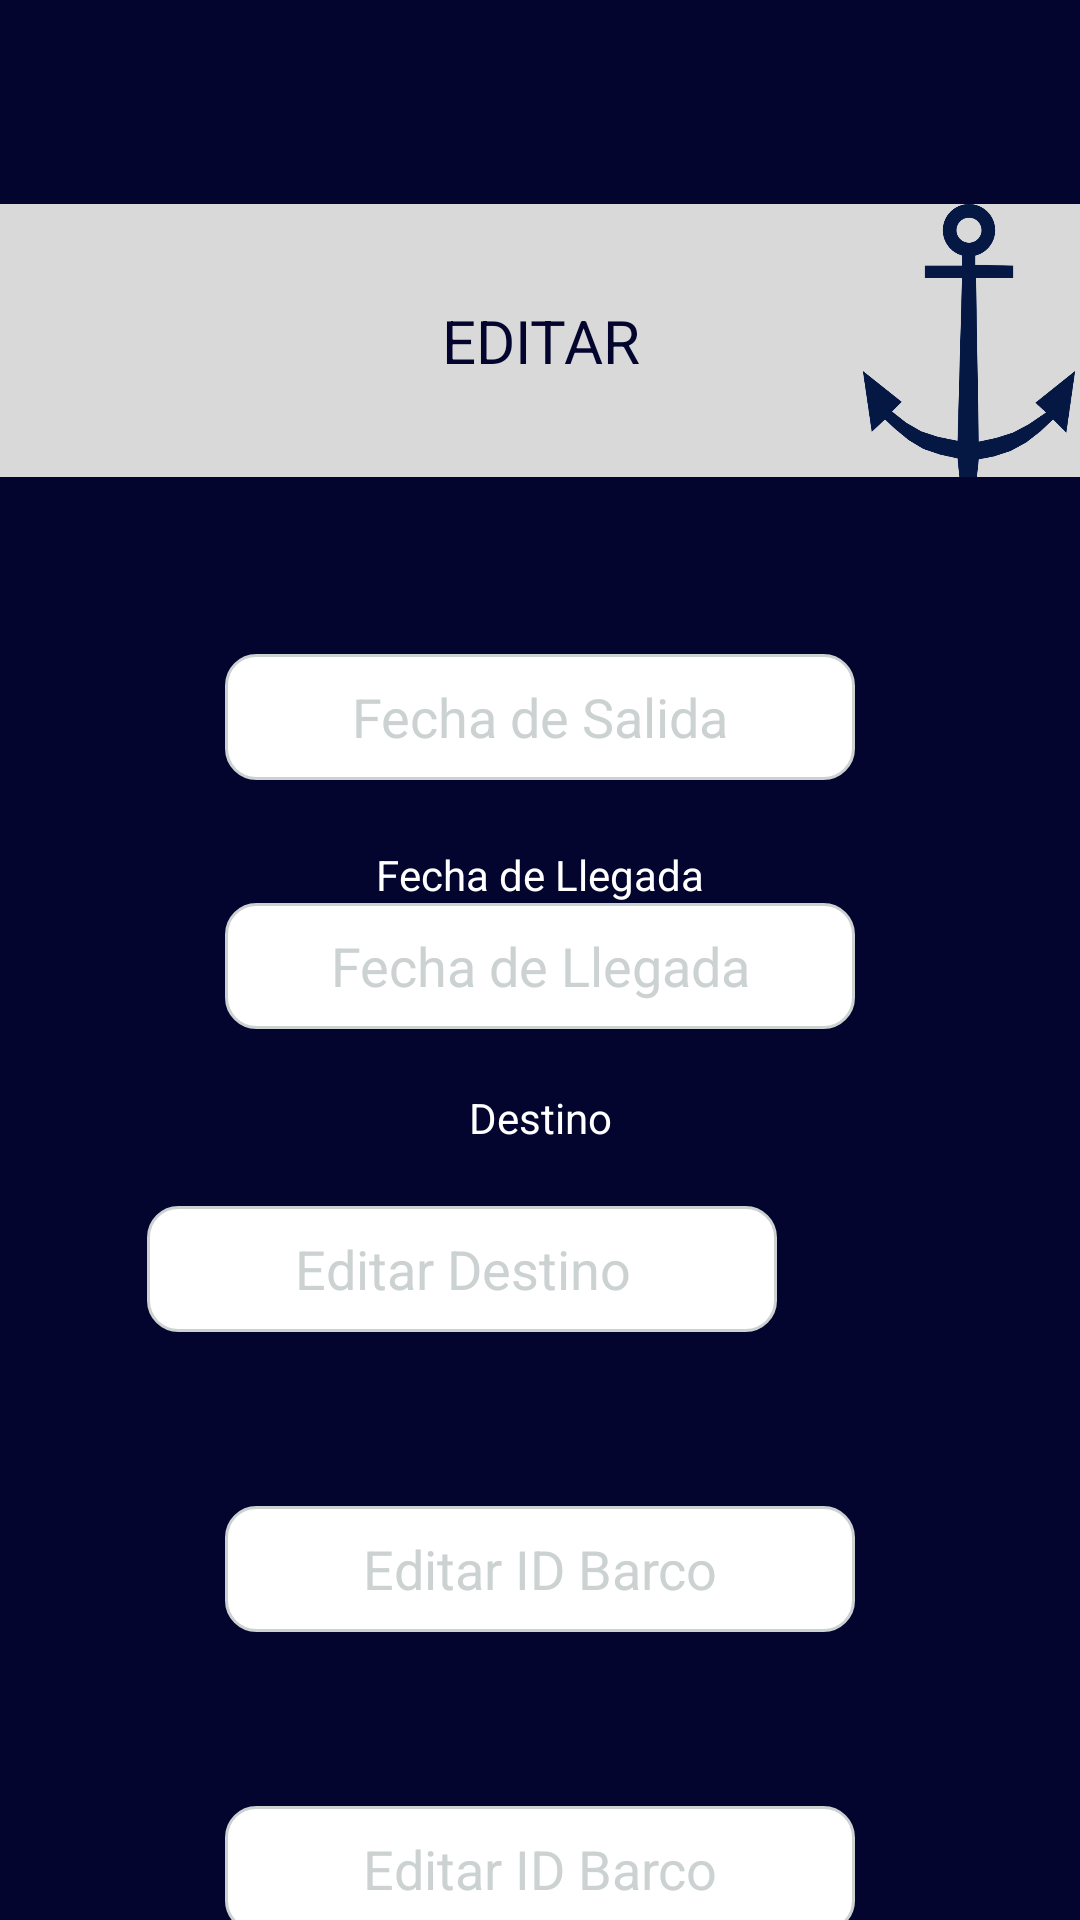

Write the Android layout XML for this screen, with the resource values it uses.
<!-- AndroidManifest.xml: application theme Theme.ParcBarcos.NoActionBar -->
<!-- res/layout/activity_admin_viajes_editar.xml -->
<?xml version="1.0" encoding="utf-8"?>
<androidx.constraintlayout.widget.ConstraintLayout xmlns:android="http://schemas.android.com/apk/res/android"
    xmlns:app="http://schemas.android.com/apk/res-auto"
    xmlns:tools="http://schemas.android.com/tools"
    android:layout_width="match_parent"
    android:layout_height="match_parent"
    android:background="#03052E"
    tools:context=".admin_viajes_editar">
    <RelativeLayout
        android:id="@+id/group_2"
        android:layout_width="match_parent"
        android:layout_height="91dp"
        android:layout_alignParentLeft="true"
        android:layout_alignParentTop="true"
        android:layout_marginTop="68dp"
        android:background="#D9D9D9"
        app:layout_constraintEnd_toEndOf="parent"
        app:layout_constraintStart_toStartOf="parent"
        app:layout_constraintTop_toTopOf="parent">

        <TextView
            android:id="@+id/textView6"
            android:layout_width="wrap_content"
            android:layout_height="wrap_content"
            android:layout_centerHorizontal="true"
            android:layout_centerVertical="true"
            android:text="EDITAR"
            android:textAlignment="textEnd"
            android:textColor="#03052E"
            android:textSize="20sp" />

        <ImageView
            android:id="@+id/imageView4"
            android:layout_width="74dp"
            android:layout_height="match_parent"
            android:layout_alignLeft="@id/textView6"
            android:layout_marginLeft="139dp"
            app:srcCompat="@mipmap/logo" />
    </RelativeLayout>

    <TextView
        android:id="@+id/textView15"
        android:layout_width="wrap_content"
        android:layout_height="wrap_content"
        android:layout_marginStart="181dp"
        android:layout_marginTop="40dp"
        android:layout_marginEnd="180dp"
        android:textColor="@color/white"
        android:text="Fecha de Salida"
        app:layout_constraintEnd_toEndOf="parent"
        app:layout_constraintStart_toStartOf="parent"
        app:layout_constraintTop_toBottomOf="@+id/group_2"
        tools:ignore="MissingConstraints" />

    <EditText
        android:id="@+id/edtFeSal_admin_update_viaje"
        android:layout_width="wrap_content"
        android:layout_height="42dp"
        android:layout_marginStart="101dp"
        android:layout_marginEnd="101dp"
        android:editable="false"
        android:ems="10"
        android:background="@drawable/custom_input"
        android:textColor="@color/black"
        android:textColorHint="#CCD1D1"
        android:hint="Fecha de Salida"
        android:inputType="date"
        android:textAlignment="center"
        app:layout_constraintEnd_toEndOf="parent"
        app:layout_constraintStart_toStartOf="parent"
        app:layout_constraintTop_toBottomOf="@+id/textView15"
        tools:ignore="MissingConstraints" />

    <TextView
        android:id="@+id/textView16"
        android:layout_width="wrap_content"
        android:layout_height="wrap_content"
        android:layout_marginStart="180dp"
        android:layout_marginTop="22dp"
        android:layout_marginEnd="180dp"
        android:textColor="@color/white"
        android:text="Fecha de Llegada"
        app:layout_constraintEnd_toEndOf="parent"
        app:layout_constraintStart_toStartOf="parent"
        app:layout_constraintTop_toBottomOf="@+id/edtFeSal_admin_update_viaje"
        tools:ignore="MissingConstraints" />

    <EditText
        android:id="@+id/edtFeLle_admin_update_viaje"
        android:layout_width="wrap_content"
        android:layout_height="42dp"
        android:layout_marginStart="101dp"
        android:layout_marginEnd="101dp"
        android:editable="false"
        android:ems="10"
        android:background="@drawable/custom_input"
        android:textColor="@color/black"
        android:textColorHint="#CCD1D1"
        android:hint="Fecha de Llegada"
        android:inputType="date"
        android:textAlignment="center"
        app:layout_constraintEnd_toEndOf="parent"
        app:layout_constraintStart_toStartOf="parent"
        app:layout_constraintTop_toBottomOf="@+id/textView16"
        tools:ignore="MissingConstraints" />

    <TextView
        android:id="@+id/textView17"
        android:layout_width="wrap_content"
        android:layout_height="wrap_content"
        android:layout_marginStart="178dp"
        android:layout_marginTop="20dp"
        android:layout_marginEnd="178dp"
        android:textColor="@color/white"
        android:text="Destino"
        app:layout_constraintEnd_toEndOf="parent"
        app:layout_constraintStart_toStartOf="parent"
        app:layout_constraintTop_toBottomOf="@+id/edtFeLle_admin_update_viaje"
        tools:ignore="MissingConstraints" />

    <EditText
        android:id="@+id/edtDestino_admin_update_viaje"
        android:layout_width="wrap_content"
        android:layout_height="42dp"
        android:layout_marginStart="101dp"
        android:layout_marginTop="20dp"
        android:layout_marginEnd="101dp"
        android:background="@drawable/custom_input"
        android:ems="10"
        android:hint="Editar Destino"
        android:maxLength="10"
        android:inputType="date"
        android:textAlignment="center"
        android:textColor="@color/black"
        android:textColorHint="#CCD1D1"
        app:layout_constraintEnd_toEndOf="parent"
        app:layout_constraintHorizontal_bias="1.0"
        app:layout_constraintStart_toStartOf="parent"
        app:layout_constraintTop_toBottomOf="@+id/textView17"
        tools:ignore="MissingConstraints" />

    <TextView
        android:id="@+id/textView18"
        android:layout_width="wrap_content"
        android:layout_height="wrap_content"
        android:layout_marginStart="189dp"
        android:layout_marginTop="24dp"
        android:layout_marginEnd="188dp"
        android:textColor="@color/white"
        android:text="ID Barco"
        app:layout_constraintEnd_toEndOf="parent"
        app:layout_constraintStart_toStartOf="parent"
        app:layout_constraintTop_toBottomOf="@+id/edtDestino_admin_update_viaje"
        tools:ignore="MissingConstraints" />

    <EditText
        android:id="@+id/edtIdBarco_admin_update_viaje"
        android:layout_width="wrap_content"
        android:layout_height="42dp"
        android:layout_marginStart="101dp"
        android:layout_marginTop="15dp"
        android:layout_marginEnd="101dp"
        android:ems="10"
        android:background="@drawable/custom_input"
        android:hint="Editar ID Barco"
        android:inputType="textEmailAddress"
        android:textAlignment="center"
        android:textColor="@color/black"
        android:textColorHint="#CCD1D1"
        app:layout_constraintEnd_toEndOf="parent"
        app:layout_constraintStart_toStartOf="parent"
        app:layout_constraintTop_toBottomOf="@+id/textView18"
        tools:ignore="MissingConstraints" />
    <TextView
        android:id="@+id/textView19"
        android:layout_width="wrap_content"
        android:layout_height="wrap_content"
        android:layout_marginStart="189dp"
        android:layout_marginTop="24dp"
        android:layout_marginEnd="188dp"
        android:textColor="@color/white"
        android:text="ID Patrón"
        app:layout_constraintEnd_toEndOf="parent"
        app:layout_constraintStart_toStartOf="parent"
        app:layout_constraintTop_toBottomOf="@+id/edtIdBarco_admin_update_viaje"
        tools:ignore="MissingConstraints" />

    <EditText
        android:id="@+id/edtIdPatron_admin_update_viaje"
        android:layout_width="wrap_content"
        android:layout_height="42dp"
        android:layout_marginStart="101dp"
        android:layout_marginTop="15dp"
        android:layout_marginEnd="101dp"
        android:ems="10"
        android:background="@drawable/custom_input"
        android:hint="Editar ID Barco"
        android:inputType="textEmailAddress"
        android:textAlignment="center"
        android:textColor="@color/black"
        android:textColorHint="#CCD1D1"
        app:layout_constraintEnd_toEndOf="parent"
        app:layout_constraintStart_toStartOf="parent"
        app:layout_constraintTop_toBottomOf="@+id/textView19"
        tools:ignore="MissingConstraints" />
    <Button
        android:id="@+id/btnEditar_admin_viaje"
        android:layout_width="wrap_content"
        android:layout_height="wrap_content"
        android:layout_marginStart="162dp"
        android:layout_marginTop="50dp"
        android:layout_marginEnd="162dp"
        android:textColor="#03052E"
        android:text="Editar"
        android:backgroundTint="#D9D9D9"
        app:layout_constraintEnd_toEndOf="parent"
        app:layout_constraintStart_toStartOf="parent"
        app:layout_constraintTop_toBottomOf="@+id/edtIdPatron_admin_update_viaje"
        tools:ignore="MissingConstraints" />

</androidx.constraintlayout.widget.ConstraintLayout>
<!-- resources referenced by this layout -->
<resources>
  <!-- drawable custom_input (drawable) -->
  <?xml version="1.0" encoding="utf-8"?>
  <selector xmlns:android="http://schemas.android.com/apk/res/android">
      <item android:state_enabled="true" android:state_focused="true">
          <shape android:shape="rectangle">
              <solid android:color="@android:color/white"/>
              <corners android:radius="10dp"/>
              <stroke android:color="@color/cardview_light_background" android:width="1dp"/>
          </shape>
      </item>
  
      <item android:state_enabled="true" >
          <shape android:shape="rectangle">
              <solid android:color="@android:color/white"/>
              <corners android:radius="10dp"/>
              <stroke android:color="#CCD1D1" android:width="1dp"/>
          </shape>
      </item>
  </selector>
  <!-- mipmap logo: jpg bitmap (mipmap-mdpi, 20750 bytes) -->
  <style name="Theme.ParcBarcos.NoActionBar">
          <item name="windowActionBar">false</item>
          <item name="windowNoTitle">true</item>
      </style>
  <!-- not gathered from this repository: default colours our renderer supplied (Android Studio template values) -->
  <color name="black">#FF000000</color>
  <color name="white">#FFFFFFFF</color>
</resources>
